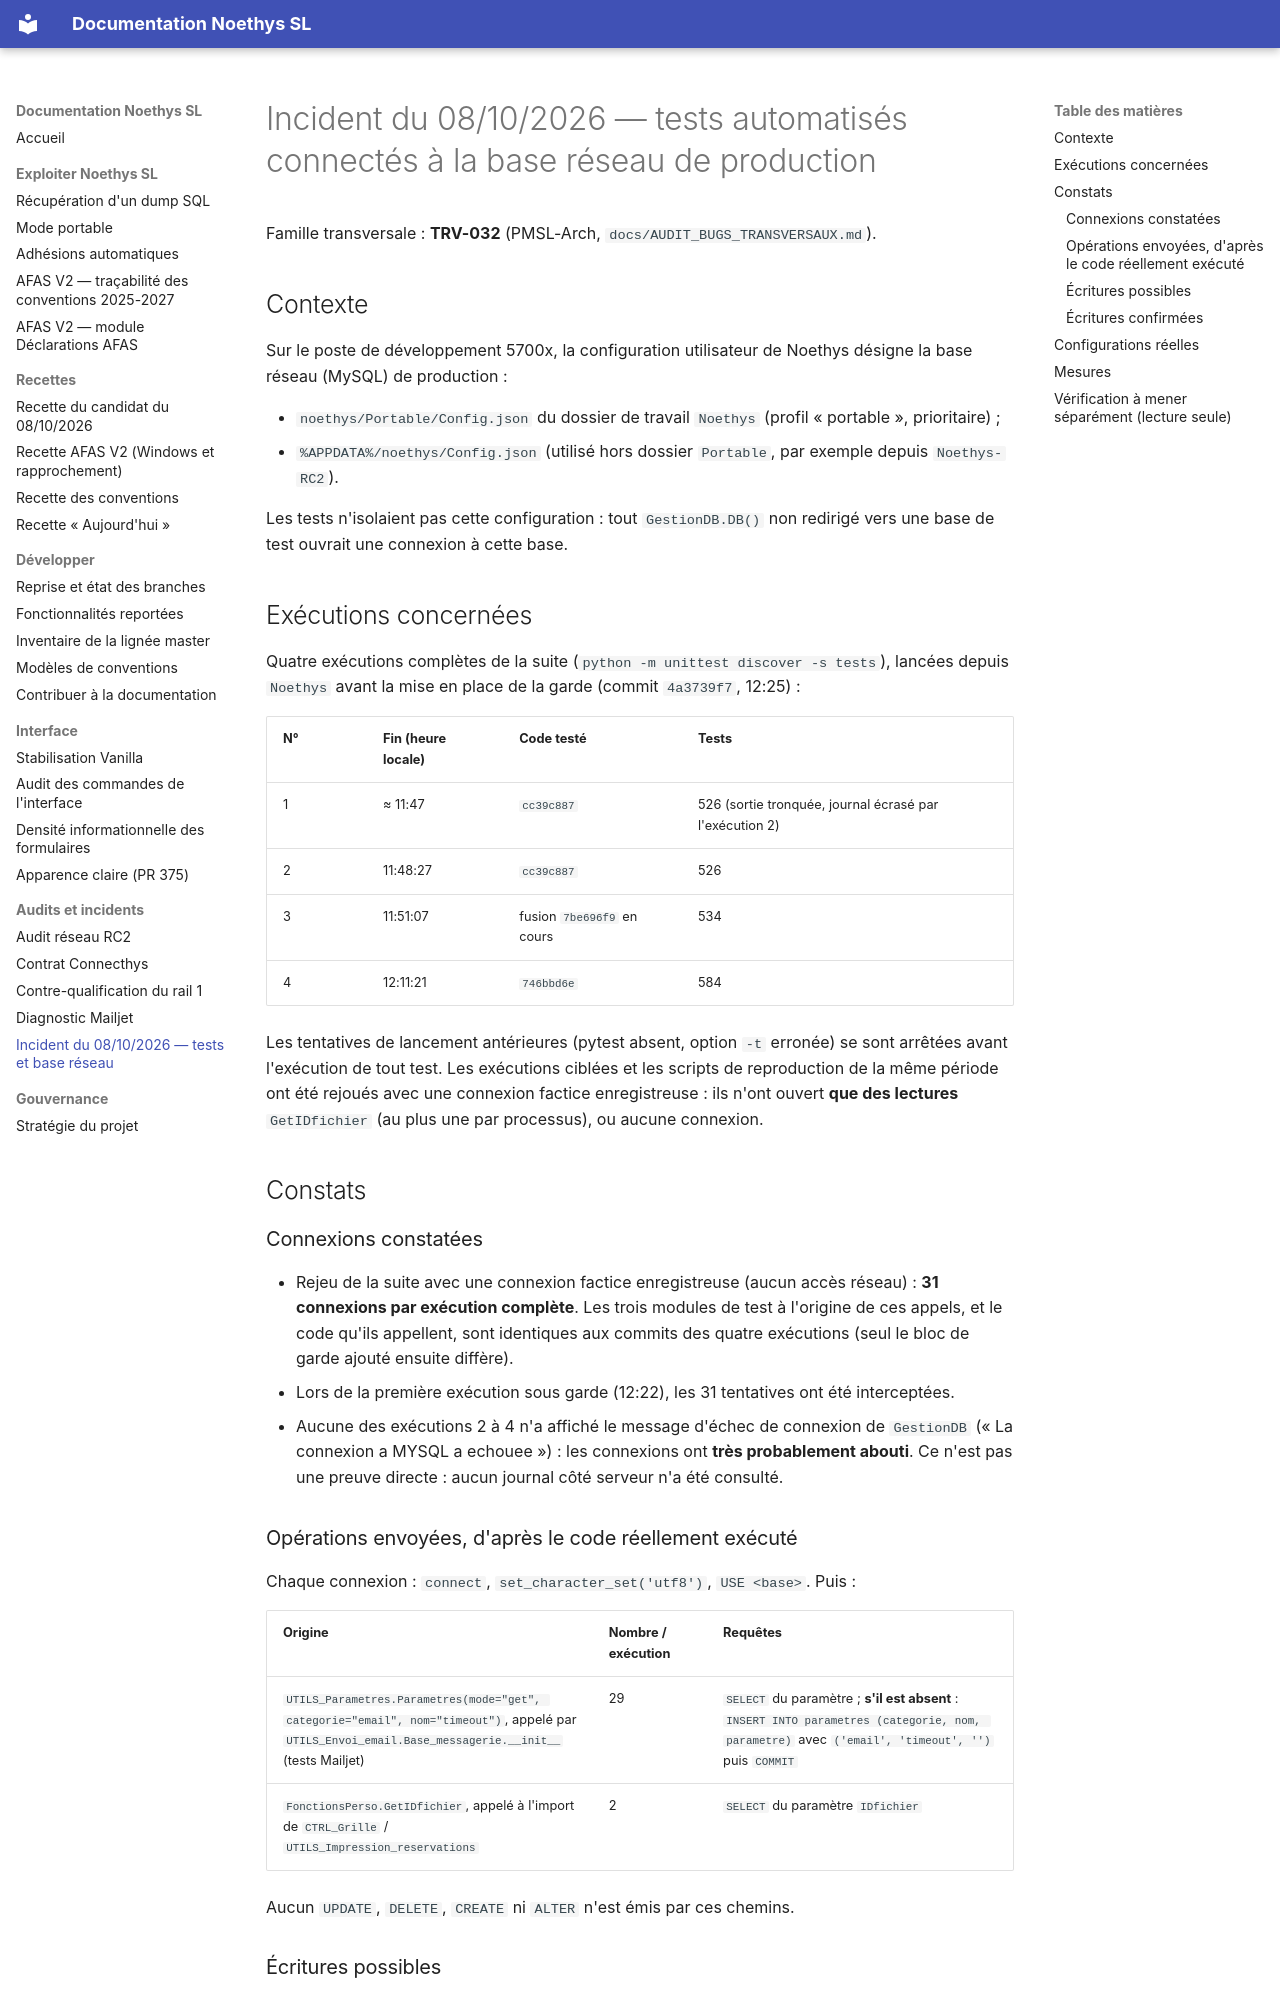

repository: fr4nck/Noethys-SL · page: incidents/2026-10-08-tests-base-reseau/index.html · generator: mkdocs

# Incident du 08/10/2026 — tests automatisés connectés à la base réseau de production

Famille transversale : **TRV-032** (PMSL-Arch, `docs/AUDIT_BUGS_TRANSVERSAUX.md`).

## Contexte

Sur le poste de développement 5700x, la configuration utilisateur de Noethys désigne la base réseau (MySQL) de production :

- `noethys/Portable/Config.json` du dossier de travail `Noethys` (profil « portable », prioritaire) ;
- `%APPDATA%/noethys/Config.json` (utilisé hors dossier `Portable`, par exemple depuis `Noethys-RC2`).

Les tests n'isolaient pas cette configuration : tout `GestionDB.DB()` non redirigé vers une base de test ouvrait une connexion à cette base.

## Exécutions concernées

Quatre exécutions complètes de la suite (`python -m unittest discover -s tests`), lancées depuis `Noethys` avant la mise en place de la garde (commit `4a3739f7`, 12:25) :

| N° | Fin (heure locale) | Code testé | Tests |
|---|---|---|---|
| 1 | ≈ 11:47 | `cc39c887` | 526 (sortie tronquée, journal écrasé par l'exécution 2) |
| 2 | 11:48:27 | `cc39c887` | 526 |
| 3 | 11:51:07 | fusion `7be696f9` en cours | 534 |
| 4 | 12:11:21 | `746bbd6e` | 584 |

Les tentatives de lancement antérieures (pytest absent, option `-t` erronée) se sont arrêtées avant l'exécution de tout test. Les exécutions ciblées et les scripts de reproduction de la même période ont été rejoués avec une connexion factice enregistreuse : ils n'ont ouvert **que des lectures** `GetIDfichier` (au plus une par processus), ou aucune connexion.

## Constats

### Connexions constatées

- Rejeu de la suite avec une connexion factice enregistreuse (aucun accès réseau) : **31 connexions par exécution complète**. Les trois modules de test à l'origine de ces appels, et le code qu'ils appellent, sont identiques aux commits des quatre exécutions (seul le bloc de garde ajouté ensuite diffère).
- Lors de la première exécution sous garde (12:22), les 31 tentatives ont été interceptées.
- Aucune des exécutions 2 à 4 n'a affiché le message d'échec de connexion de `GestionDB` (« La connexion a MYSQL a echouee ») : les connexions ont **très probablement abouti**. Ce n'est pas une preuve directe : aucun journal côté serveur n'a été consulté.

### Opérations envoyées, d'après le code réellement exécuté

Chaque connexion : `connect`, `set_character_set('utf8')`, `USE <base>`. Puis :

| Origine | Nombre / exécution | Requêtes |
|---|---|---|
| `UTILS_Parametres.Parametres(mode="get", categorie="email", nom="timeout")`, appelé par `UTILS_Envoi_email.Base_messagerie.__init__` (tests Mailjet) | 29 | `SELECT` du paramètre ; **s'il est absent** : `INSERT INTO parametres (categorie, nom, parametre)` avec `('email', 'timeout', '')` puis `COMMIT` |
| `FonctionsPerso.GetIDfichier`, appelé à l'import de `CTRL_Grille` / `UTILS_Impression_reservations` | 2 | `SELECT` du paramètre `IDfichier` |

Aucun `UPDATE`, `DELETE`, `CREATE` ni `ALTER` n'est émis par ces chemins.
